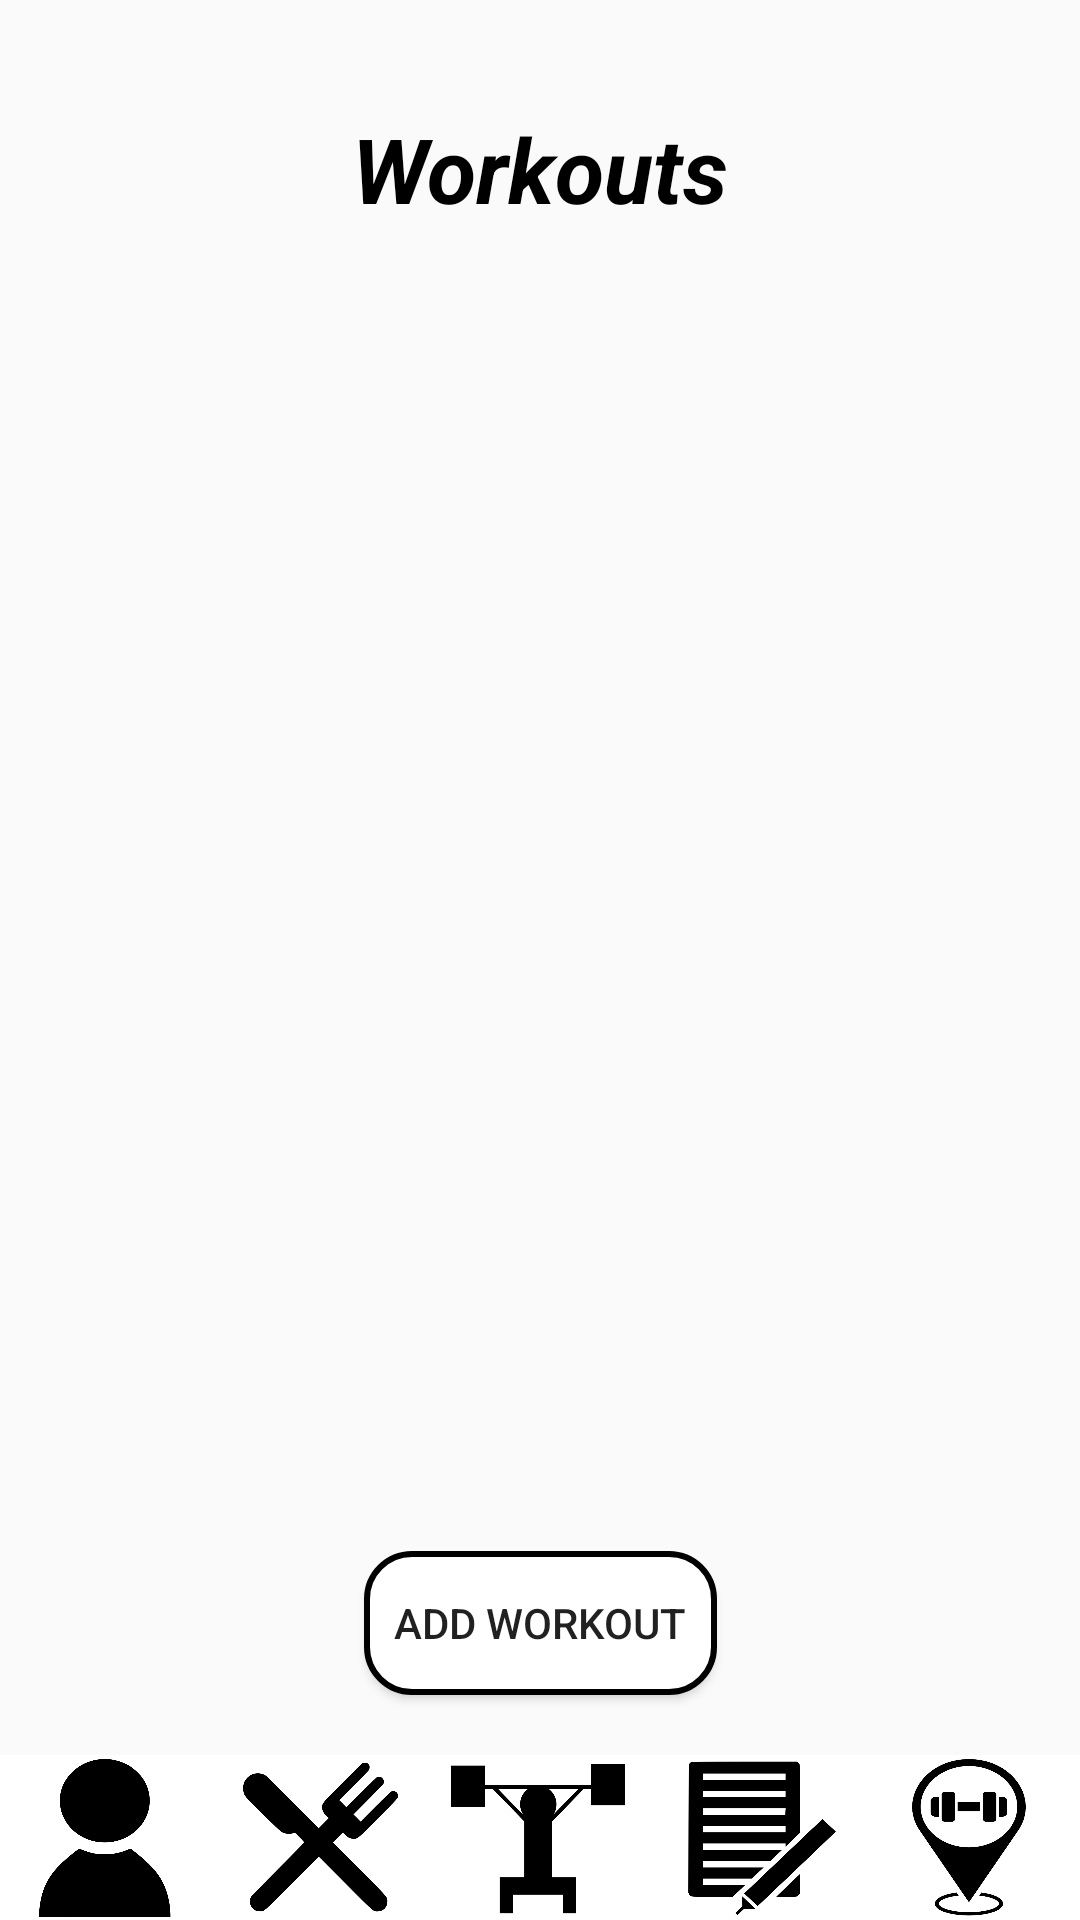

This screen was rendered from an Android layout file. Write that file and the resources it references.
<!-- AndroidManifest.xml: application theme Theme.IFitness -->
<!-- res/layout/tracking_activity.xml -->
<?xml version="1.0" encoding="utf-8"?>
<androidx.constraintlayout.widget.ConstraintLayout xmlns:android="http://schemas.android.com/apk/res/android"
    xmlns:app="http://schemas.android.com/apk/res-auto"
    xmlns:tools="http://schemas.android.com/tools"
    android:layout_width="match_parent"
    android:layout_height="match_parent"
    tools:context=".application.LoginActivity">

    <TextView
        android:id="@+id/textView"
        android:layout_width="wrap_content"
        android:layout_height="wrap_content"
        android:layout_marginTop="36dp"
        android:text="Workouts"
        android:textColor="@color/black"
        android:textSize="30sp"
        android:textStyle="bold|italic"
        app:layout_constraintEnd_toEndOf="parent"
        app:layout_constraintStart_toStartOf="parent"
        app:layout_constraintTop_toTopOf="parent" />

    <androidx.recyclerview.widget.RecyclerView
        android:id="@+id/workouts_list"
        android:layout_width="match_parent"
        android:layout_height="0dp"
        app:layout_constraintTop_toBottomOf="@+id/textView"
        app:layout_constraintBottom_toTopOf="@+id/add_workout_button"
        android:layout_marginBottom="15dp"
        android:layout_marginTop="15dp"
        tools:listitem="@layout/workout_design_tracking"
        />

    <TextView
        android:id="@+id/tv_empty_list"
        android:layout_width="wrap_content"
        android:layout_height="wrap_content"
        android:gravity="center"
        android:text="No workouts yet"
        android:textColor="@color/black"
        android:textSize="22sp"
        android:visibility="invisible"
        app:layout_constraintBottom_toTopOf="@+id/add_workout_button"
        app:layout_constraintEnd_toEndOf="parent"
        app:layout_constraintStart_toStartOf="parent"
        app:layout_constraintTop_toBottomOf="@+id/textView" />

    <Button
        android:id="@+id/add_workout_button"
        android:layout_width="wrap_content"
        android:layout_height="wrap_content"
        android:layout_marginBottom="20dp"
        android:text="   Add workout   "
        android:background="@drawable/curve_shape"
        app:layout_constraintBottom_toTopOf="@+id/barLayout"
        app:layout_constraintEnd_toEndOf="parent"
        app:layout_constraintStart_toStartOf="parent" />


    <LinearLayout
        android:id="@+id/barLayout"
        android:layout_width="match_parent"
        android:layout_height="wrap_content"
        android:gravity="bottom"
        android:orientation="horizontal"
        android:visibility="visible"
        app:layout_constraintBottom_toBottomOf="parent"
        app:layout_constraintEnd_toEndOf="parent"
        app:layout_constraintStart_toStartOf="parent">

        <ImageButton
            android:id="@+id/main_button"
            android:layout_width="55dp"
            android:layout_height="55dp"
            android:layout_weight="1"
            android:scaleType="centerCrop"
            android:background="@drawable/profile_img" />

        <ImageButton
            android:id="@+id/calories_button"
            android:layout_width="55dp"
            android:layout_height="55dp"
            android:layout_weight="1"
            android:scaleType="centerCrop"
            android:background="@drawable/food_img" />

        <ImageButton
            android:id="@+id/workouts_button"
            android:layout_width="55dp"
            android:layout_height="55dp"
            android:layout_weight="1"
            android:scaleType="centerCrop"
            android:background="@drawable/exercise_img" />

        <ImageButton
            android:id="@+id/tracking_button"
            android:layout_width="55dp"
            android:layout_height="55dp"
            android:layout_weight="1"
            android:scaleType="centerCrop"
            android:background="@drawable/notes_img"/>

        <ImageButton
            android:id="@+id/map_button"
            android:layout_width="55dp"
            android:layout_height="55dp"
            android:layout_weight="1"
            android:scaleType="centerCrop"
            android:background="@drawable/map_img" />
    </LinearLayout>


</androidx.constraintlayout.widget.ConstraintLayout>
<!-- res/layout/workout_design_tracking.xml (included above) -->
<?xml version="1.0" encoding="utf-8"?>
<androidx.cardview.widget.CardView xmlns:android="http://schemas.android.com/apk/res/android"
    xmlns:app="http://schemas.android.com/apk/res-auto"
    xmlns:tools="http://schemas.android.com/tools"
    android:layout_width="match_parent"
    android:layout_height="wrap_content"
    android:layout_margin="16dp"
    app:cardCornerRadius="8dp"
    app:cardElevation="8dp">

    <LinearLayout
        android:layout_width="match_parent"
        android:layout_height="55dp"
        android:background="#FFFF"
        android:orientation="vertical">

        <LinearLayout
            android:layout_width="wrap_content"
            android:layout_height="wrap_content"
            android:layout_gravity="center_vertical"
            android:orientation="horizontal">

            <TextView
                android:id="@+id/workout_name"
                android:layout_width="200dp"
                android:layout_height="match_parent"
                android:layout_marginStart="8dp"
                android:text="Name workout"
                android:textColor="@color/black"
                android:textSize="20sp"
                android:textStyle="bold|italic" />


        </LinearLayout>

        <LinearLayout
            android:layout_width="wrap_content"
            android:layout_height="wrap_content"
            android:layout_gravity="center_vertical"
            android:orientation="horizontal">

            <TextView
                android:layout_width="wrap_content"
                android:layout_height="wrap_content"
                android:text="  Date :"
                android:textColor="@color/black"
                android:textSize="18sp"
                android:textStyle="bold" />

            <TextView
                android:id="@+id/workout_date"
                android:layout_width="wrap_content"
                android:layout_height="wrap_content"
                android:layout_marginStart="8dp"
                android:text="20-11-2000"
                android:textColor="@color/black"
                android:textSize="18sp" />


        </LinearLayout>

    </LinearLayout>


</androidx.cardview.widget.CardView>
<!-- resources referenced by this layout -->
<resources>
  <!-- drawable curve_shape (drawable) -->
  <?xml version="1.0" encoding="utf-8"?>
  <shape xmlns:android="http://schemas.android.com/apk/res/android" >
  
      <solid android:color="@color/white" />
  
      <stroke
          android:width="2dp"
          android:color="@color/black" />
  
      <corners
          android:bottomLeftRadius="15dp"
          android:bottomRightRadius="15dp"
          android:topLeftRadius="15dp"
          android:topRightRadius="15dp" />
  
  </shape>
  <!-- drawable exercise_img: png bitmap (drawable, 44985 bytes) -->
  <!-- drawable food_img: png bitmap (drawable, 91377 bytes) -->
  <!-- drawable map_img: png bitmap (drawable, 190891 bytes) -->
  <!-- drawable notes_img: png bitmap (drawable, 72549 bytes) -->
  <!-- drawable profile_img: png bitmap (drawable, 90194 bytes) -->
  <style name="Theme.IFitness" parent="Theme.AppCompat.Light.DarkActionBar">
          
          <item name="colorPrimary">@color/purple_500</item>
          <item name="colorPrimaryDark">@color/purple_700</item>
          <item name="colorAccent">@color/teal_200</item>
          
      </style>
  <!-- not gathered from this repository: default colours our renderer supplied (Android Studio template values) -->
  <color name="purple_500">#FF6200EE</color>
  <color name="purple_700">#FF3700B3</color>
  <color name="teal_200">#FF03DAC5</color>
  <color name="black">#FF000000</color>
  <color name="white">#FFFFFFFF</color>
</resources>
